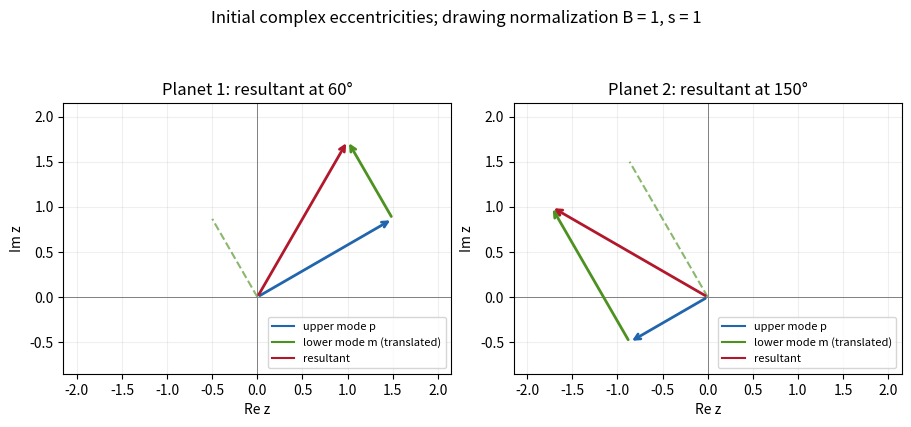

Write the Python code that produced this figure. (Note: this script raises an exception after producing the figure.)
"""Original exam-solution diagram; Python 3.14, NumPy 2.3.5, Matplotlib 3.10.7.
Writes only the same-basename PNG in the current working directory.
Uses MPLCONFIGDIR supplied by the caller.
"""
import matplotlib
matplotlib.use("Agg")
import matplotlib.pyplot as plt
import numpy as np
from pathlib import Path
plt.rcParams.update({"font.size":10,"figure.facecolor":"white","axes.facecolor":"white"})
fig,axes=plt.subplots(1,2,figsize=(9,4.4),layout="constrained")
for ax,vp,vm,j in [(axes[0],np.sqrt(3)*np.exp(1j*np.pi/6),np.exp(2j*np.pi/3),1),(axes[1],np.exp(7j*np.pi/6),np.sqrt(3)*np.exp(2j*np.pi/3),2)]:
 def arrow(v,start,col,label):
  ax.annotate("",(v.real+start.real,v.imag+start.imag),(start.real,start.imag),arrowprops={"arrowstyle":"->","color":col,"lw":2})
  ax.plot([],[],c=col,label=label)
 arrow(vp,0j,"#2166ac","upper mode p")
 arrow(vm,vp,"#4d9221","lower mode m (translated)")
 arrow(vp+vm,0j,"#b2182b","resultant")
 ax.plot([0,vm.real],[0,vm.imag],"--",color="#4d9221",alpha=.65)
 ax.axhline(0,c="grey",lw=.7);ax.axvline(0,c="grey",lw=.7)
 ax.set(xlim=(-2.15,2.15),ylim=(-.85,2.15),xlabel="Re z",ylabel="Im z",title=f"Planet {j}: resultant at {60 if j==1 else 150}°")
 ax.grid(alpha=.2);ax.set_aspect("equal");ax.legend(loc="lower right",fontsize=8)
fig.suptitle("Initial complex eccentricities; drawing normalization B = 1, s = 1")
fig.savefig(Path(__file__).stem+".png",dpi=100,facecolor="white",transparent=False)
